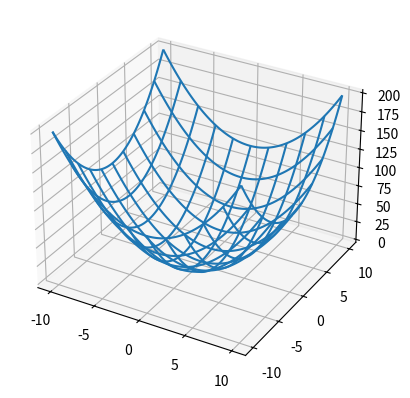

The matplotlib source for this figure:
import matplotlib.pyplot as plt 
import numpy as np 
from mpl_toolkits.mplot3d import axes3d

#Building the 3D space
fig = plt.figure()
ax = plt.axes(projection="3d")

#Generating (x,y,z) coordinates
def f(x,y):
	return(np.array(x**2+y**2))

x = np.linspace(-10,10,100)
y = np.linspace(-10,10,100)
X,Y = np.meshgrid(x,y)
Z = f(X,Y)

#Plotting
ax.plot_wireframe(X,Y,Z,rstride=10,cstride=10)
plt.show()